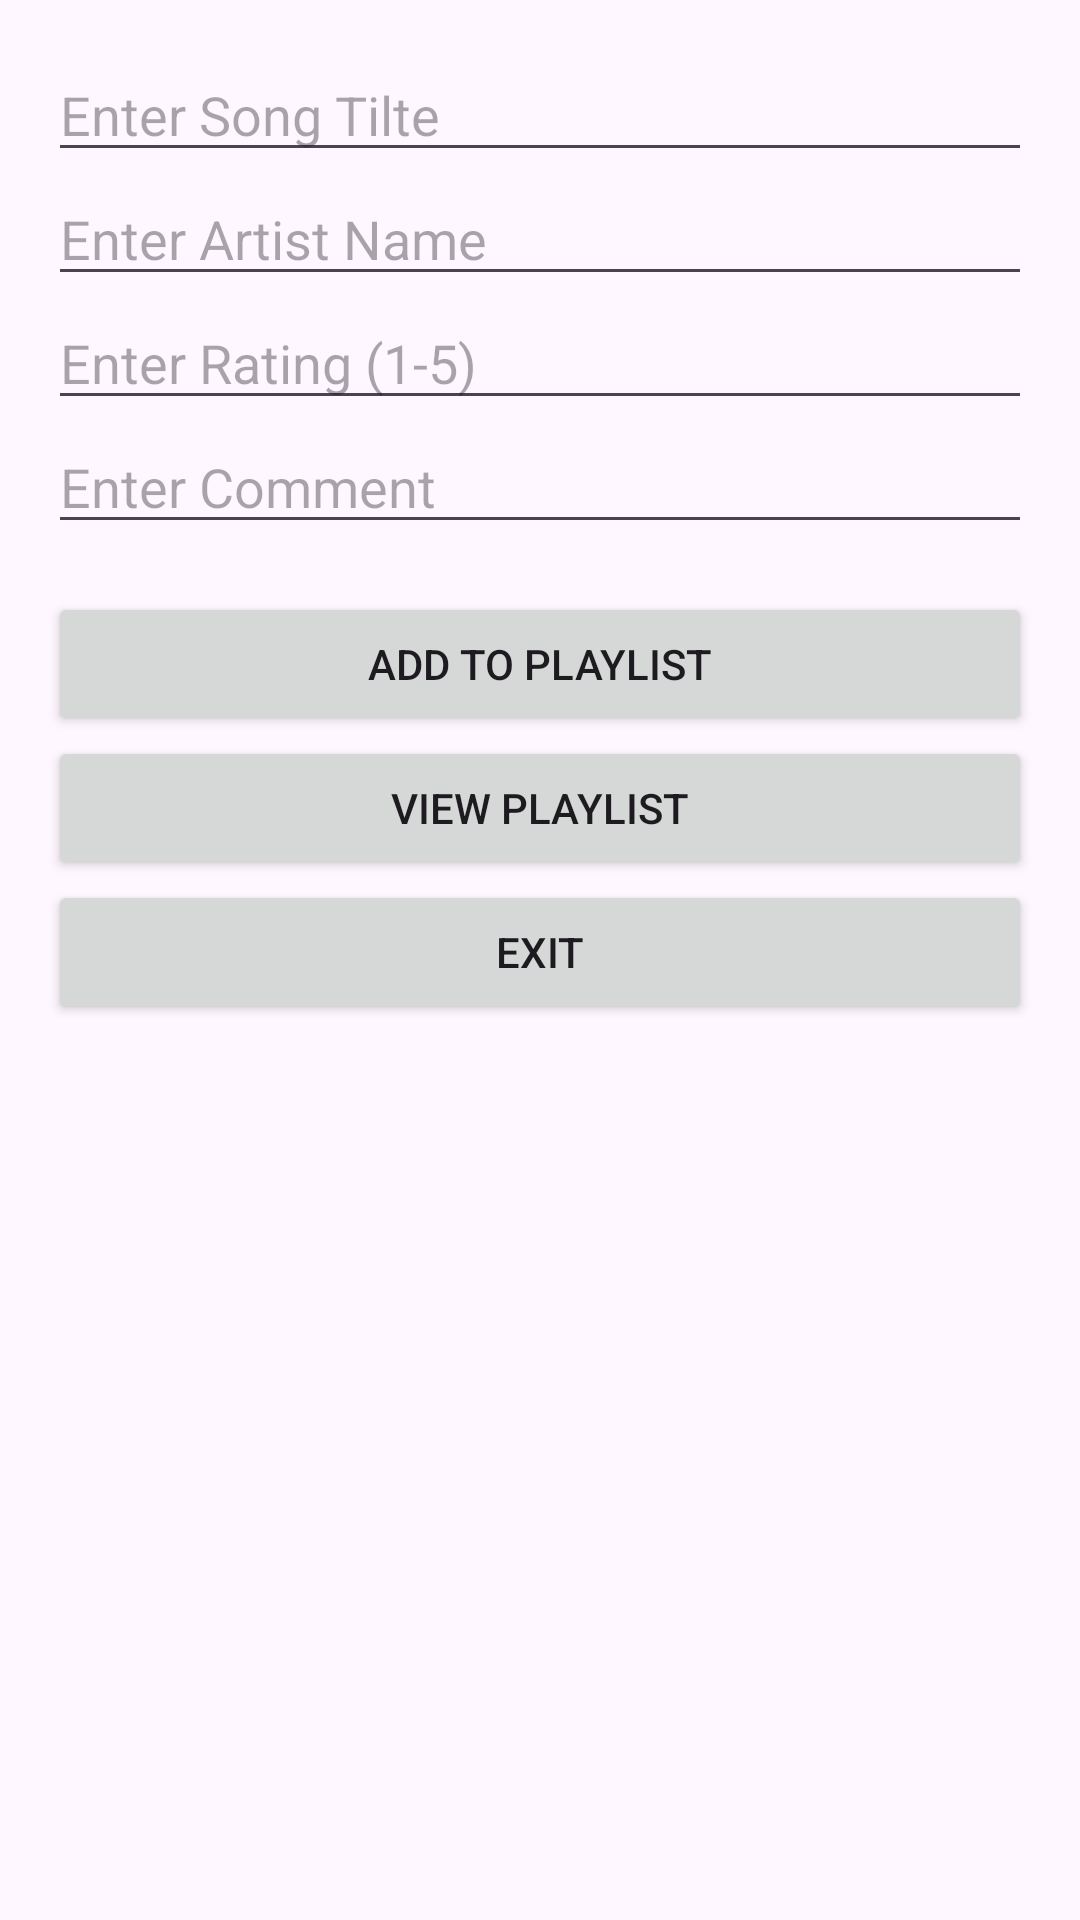

Layout XML and referenced resources for this Android screen:
<!-- AndroidManifest.xml: application theme Theme.MusicPlaylistManagerST10465811 -->
<!-- res/layout/activity_main.xml -->
<?xml version="1.0" encoding="utf-8"?>
<LinearLayout xmlns:android="http://schemas.android.com/apk/res/android"
    xmlns:app="http://schemas.android.com/apk/res-auto"
    xmlns:tools="http://schemas.android.com/tools"
    android:layout_width="match_parent"
    android:layout_height="match_parent"
    android:padding="16dp"
    android:orientation="vertical"
    tools:context=".MainActivity">


   <EditText
       android:id="@+id/songTitleInput"
       android:hint="Enter Song Tilte"
       android:layout_width="match_parent"
       android:layout_height="wrap_content"
       android:inputType="text"/>

   <EditText
       android:id="@+id/artistNameInput"
       android:hint="Enter Artist Name"
       android:layout_width="match_parent"
       android:layout_height="wrap_content"
       android:inputType="text"/>

   <EditText
       android:id="@+id/ratingInput"
       android:hint="Enter Rating (1-5)"
       android:inputType="number"
       android:layout_width="match_parent"
       android:layout_height="wrap_content" />

   <EditText
       android:id="@+id/commentInput"
       android:hint="Enter Comment"
       android:layout_width="match_parent"
       android:layout_height="wrap_content"
       android:inputType="text"/>

   <Button
       android:id="@+id/addButton"
       android:layout_width="match_parent"
       android:layout_height="wrap_content"
       android:text="Add to playlist"
       android:layout_marginTop="16dp"/>

   <Button
       android:id="@+id/viewDetailsButton"
       android:layout_width="match_parent"
       android:layout_height="wrap_content"
       android:text="View Playlist"/>

   <Button
       android:id="@+id/exitButton"
       android:layout_width="match_parent"
       android:layout_height="wrap_content"
       android:text="Exit"/>

</LinearLayout>
<!-- resources referenced by this layout -->
<resources>
  <style name="Theme.MusicPlaylistManagerST10465811" parent="Base.Theme.MusicPlaylistManagerST10465811" />
  <style name="Base.Theme.MusicPlaylistManagerST10465811" parent="Theme.Material3.DayNight.NoActionBar">
          
          
      </style>
</resources>
